Run: headless pygame with SDL's dummy video driver; simulated clock (each Clock.tick advances the game by its frame time, no real sleeping); random seed 0; keys injected as events and as key.get_pressed() state; mouse plan: one left click at the window centre at the start of phase 2, then a move to the lower-right quarter at the start of phase 3.
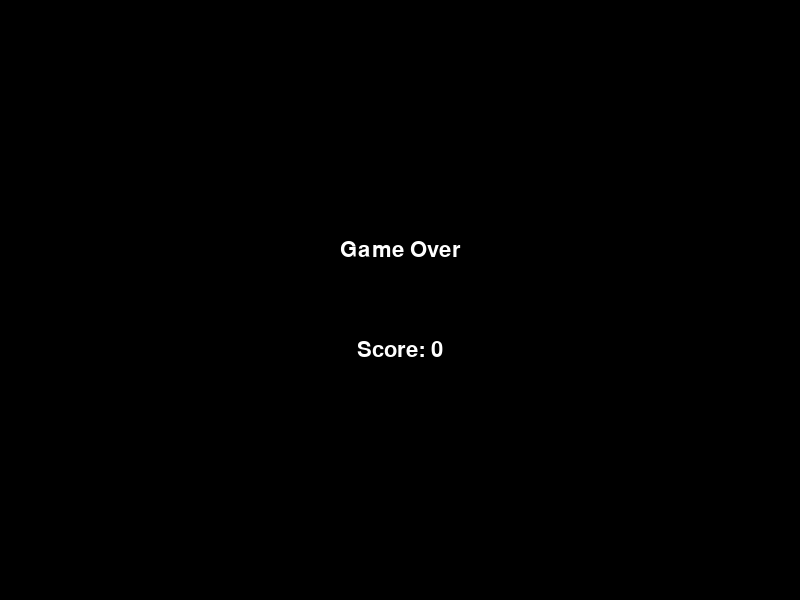
Frame 1 of 4 · flips 1–60 · no input
Frame 2 of 4 · flips 61–180 · clicked the window centre · tapped SPACE, RETURN · held RIGHT (→), D · screen unchanged from frame 1, image omitted
Frame 3 of 4 · flips 181–300 · moved the mouse to the lower-right quarter · held DOWN (↓), S · screen unchanged from frame 2, image omitted
Frame 4 of 4 · flips 301–420 · held LEFT (←), A, UP (↑), W · screen unchanged from frame 3, image omitted

The pygame program that drew these frames:

import pygame
import random

pygame.init()

SCREEN_WIDTH = 800
SCREEN_HEIGHT = 600

screen = pygame.display.set_mode((SCREEN_WIDTH, SCREEN_HEIGHT))
pygame.display.set_caption("Memory Quest")

clock = pygame.time.Clock()
font = pygame.font.SysFont("Arial", 32)

# Colors
WHITE = (255, 255, 255)
BLACK = (0, 0, 0)
RED = (255, 0, 0)
GREEN = (0, 255, 0)
BLUE = (0, 0, 255)

# Game settings
SEQUENCE_LENGTH = 3  # Length of the memory sequence
SEQUENCE_DELAY = 1000  # Time delay between each sequence item (in milliseconds)

sequence = []
player_sequence = []
game_over = False
show_sequence = True
current_sequence_index = 0
score = 0

# Generate a random sequence
def generate_sequence():
    global sequence
    sequence = []
    for _ in range(SEQUENCE_LENGTH):
        sequence.append(random.choice([RED, GREEN, BLUE]))

# Draw the colored buttons
def draw_buttons():
    button_width = 200
    button_height = 200
    button_margin = 50

    red_button_rect = pygame.Rect(SCREEN_WIDTH // 2 - button_width - button_margin // 2,
                                  SCREEN_HEIGHT // 2 - button_height // 2,
                                  button_width,
                                  button_height)
    pygame.draw.rect(screen, RED, red_button_rect)

    green_button_rect = pygame.Rect(SCREEN_WIDTH // 2 - button_width // 2,
                                    SCREEN_HEIGHT // 2 - button_height // 2,
                                    button_width,
                                    button_height)
    pygame.draw.rect(screen, GREEN, green_button_rect)

    blue_button_rect = pygame.Rect(SCREEN_WIDTH // 2 + button_margin // 2,
                                   SCREEN_HEIGHT // 2 - button_height // 2,
                                   button_width,
                                   button_height)
    pygame.draw.rect(screen, BLUE, blue_button_rect)

# Show the current sequence to the player
def show_sequence_to_player():
    global show_sequence, current_sequence_index
    if current_sequence_index < len(sequence):
        pygame.time.set_timer(pygame.USEREVENT, SEQUENCE_DELAY)
        draw_buttons()
        current_color = sequence[current_sequence_index]
        flash_button(current_color)
        current_sequence_index += 1
    else:
        show_sequence = False
        current_sequence_index = 0

# Flash a button with a specific color
def flash_button(color):
    button_rect = pygame.Rect(0, 0, 200, 200)
    if color == RED:
        button_rect.center = (SCREEN_WIDTH // 2 - 250, SCREEN_HEIGHT // 2)
    elif color == GREEN:
        button_rect.center = (SCREEN_WIDTH // 2, SCREEN_HEIGHT // 2)
    elif color == BLUE:
        button_rect.center = (SCREEN_WIDTH // 2 + 250, SCREEN_HEIGHT // 2)

    pygame.draw.rect(screen, color, button_rect)
    pygame.display.flip()
    pygame.time.wait(300)
    pygame.draw.rect(screen, BLACK, button_rect)
    pygame.display.flip()
    pygame.time.wait(300)

# Check if the player sequence matches the original sequence
def check_sequence():
    global game_over, player_sequence, score
    if player_sequence != sequence:
        game_over = True
    else:
        score += 1
        player_sequence = []

# Display game over screen
def game_over_screen():
    screen.fill(BLACK)

    text_surface = font.render("Game Over", True, WHITE)
    text_rect = text_surface.get_rect(center=(SCREEN_WIDTH // 2, SCREEN_HEIGHT // 2 - 50))
    screen.blit(text_surface, text_rect)

    score_surface = font.render(f"Score: {score}", True, WHITE)
    score_rect = score_surface.get_rect(center=(SCREEN_WIDTH // 2, SCREEN_HEIGHT // 2 + 50))
    screen.blit(score_surface, score_rect)

    pygame.display.flip()
    pygame.time.wait(2000)

# Main game loop
def game_loop():
    global player_sequence, game_over, show_sequence, current_sequence_index, score

    generate_sequence()

    while not game_over:
        for event in pygame.event.get():
            if event.type == pygame.QUIT:
                pygame.quit()
                return
            elif event.type == pygame.MOUSEBUTTONDOWN and not show_sequence:
                if event.button == 1:  # Left mouse button
                    x, y = event.pos
                    if SCREEN_WIDTH // 2 - 250 <= x <= SCREEN_WIDTH // 2 - 50 and \
                            SCREEN_HEIGHT // 2 - 100 <= y <= SCREEN_HEIGHT // 2 + 100:
                        player_sequence.append(RED)
                    elif SCREEN_WIDTH // 2 - 100 <= x <= SCREEN_WIDTH // 2 + 100 and \
                            SCREEN_HEIGHT // 2 - 100 <= y <= SCREEN_HEIGHT // 2 + 100:
                        player_sequence.append(GREEN)
                    elif SCREEN_WIDTH // 2 + 50 <= x <= SCREEN_WIDTH // 2 + 250 and \
                            SCREEN_HEIGHT // 2 - 100 <= y <= SCREEN_HEIGHT // 2 + 100:
                        player_sequence.append(BLUE)
            elif event.type == pygame.USEREVENT and show_sequence:
                show_sequence_to_player()

        screen.fill(BLACK)

        if show_sequence:
            show_sequence_to_player()
        else:
            draw_buttons()
            check_sequence()

        pygame.display.flip()
        clock.tick(60)

    game_over_screen()
    game_loop()

# Start the game loop
game_loop()

pygame.quit()
